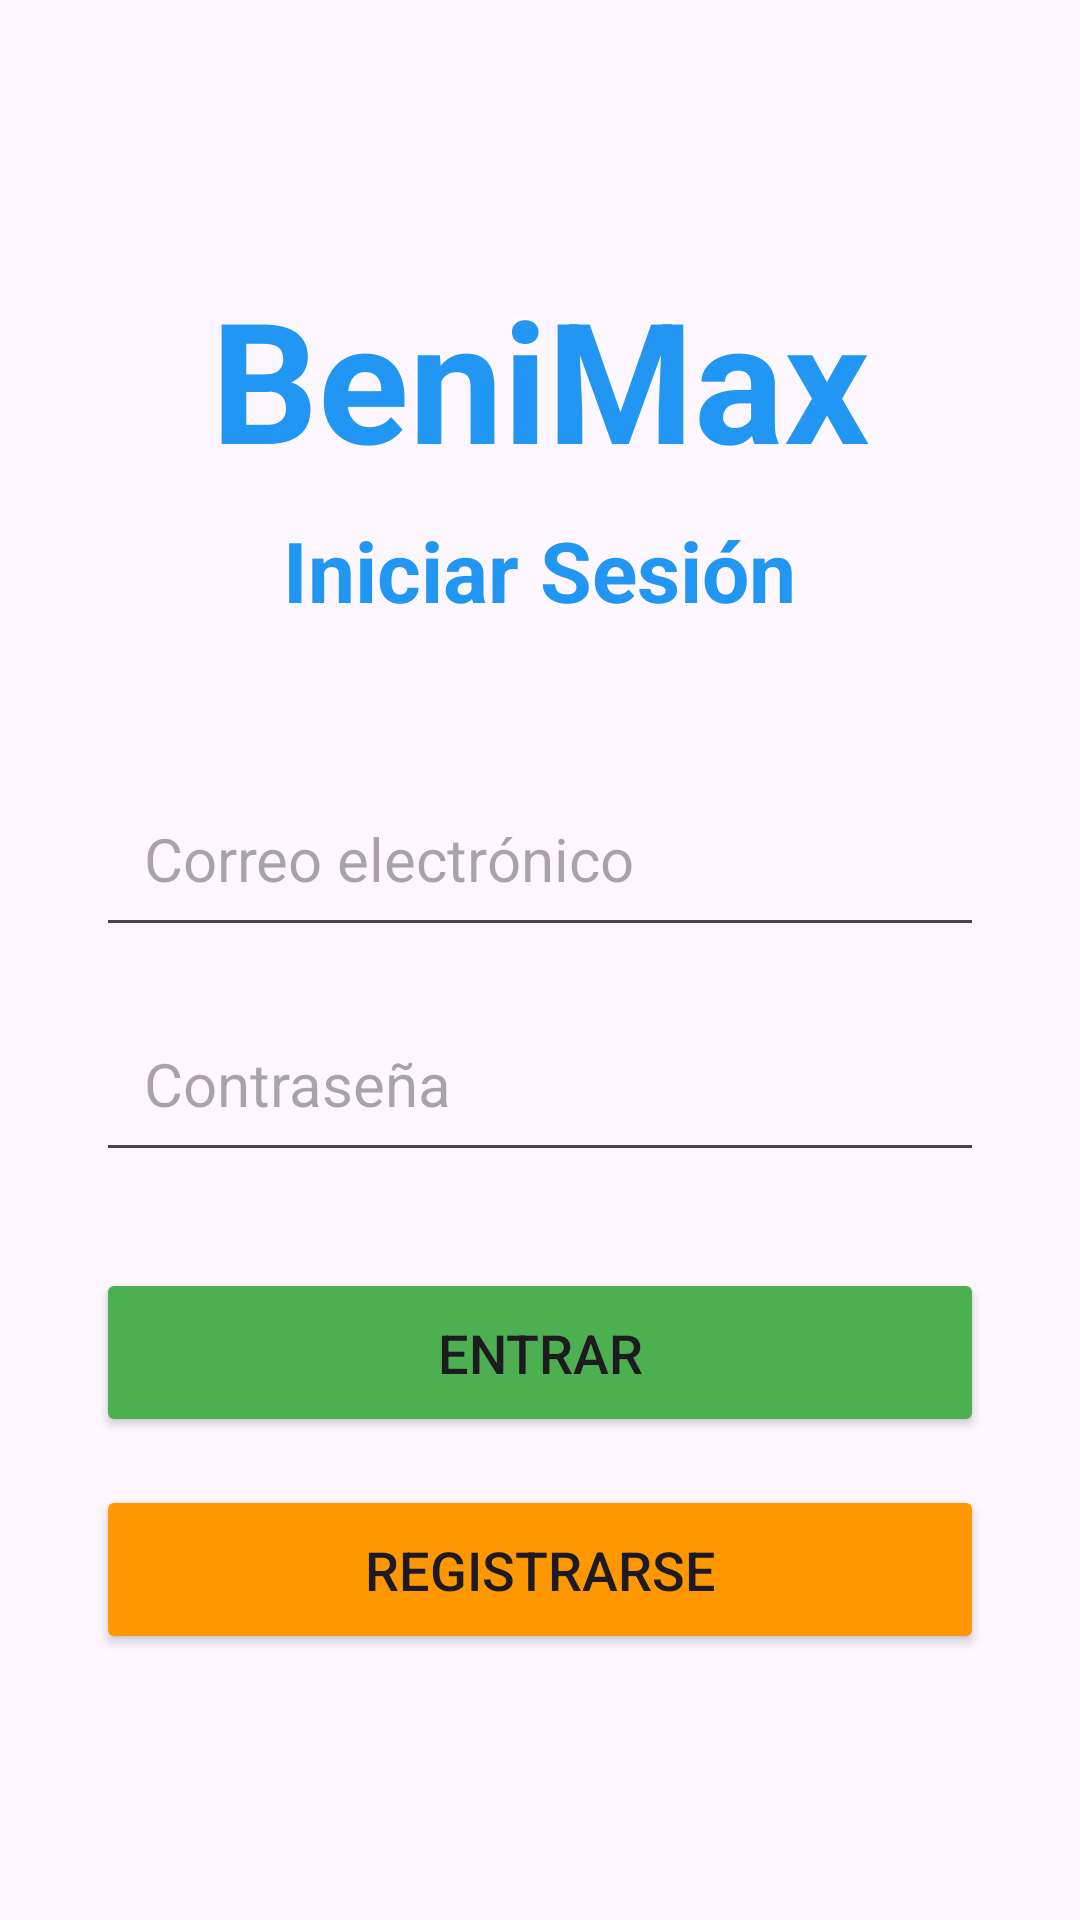

Layout XML and referenced resources for this Android screen:
<!-- AndroidManifest.xml: application theme Theme.BeniMax -->
<!-- res/layout/activity_login.xml -->
<?xml version="1.0" encoding="utf-8"?>
<LinearLayout xmlns:android="http://schemas.android.com/apk/res/android"
    android:layout_width="match_parent"
    android:layout_height="match_parent"
    android:orientation="vertical"
    android:padding="32dp"
    android:gravity="center">

    <TextView
        android:layout_width="wrap_content"
        android:layout_height="wrap_content"
        android:text="BeniMax"
        android:textColor="#2196F3"
        android:textSize="56sp"
        android:textStyle="bold"
        android:layout_marginBottom="8dp" />

    <TextView
        android:id="@+id/textView"
        android:layout_width="wrap_content"
        android:layout_height="wrap_content"
        android:text="Iniciar Sesión"
        android:textColor="#2196F3"
        android:textSize="28sp"
        android:textStyle="bold"
        android:layout_marginBottom="48dp" />

    <EditText
        android:id="@+id/etCorreo"
        android:layout_width="match_parent"
        android:layout_height="wrap_content"
        android:hint="Correo electrónico"
        android:inputType="textEmailAddress"
        android:textSize="20sp"
        android:padding="16dp"
        android:layout_marginBottom="16dp" />

    <EditText
        android:id="@+id/etContra"
        android:layout_width="match_parent"
        android:layout_height="wrap_content"
        android:hint="Contraseña"
        android:inputType="textPassword"
        android:textSize="20sp"
        android:padding="16dp"
        android:layout_marginBottom="32dp" />

    <Button
        android:id="@+id/btnValidarlog"
        android:layout_width="match_parent"
        android:layout_height="wrap_content"
        android:backgroundTint="#4CAF50"
        android:padding="16dp"
        android:text="Entrar"
        android:textSize="18sp"
        android:layout_marginBottom="16dp"/>

    <Button
        android:id="@+id/btnRegistrarse"
        android:layout_width="match_parent"
        android:layout_height="wrap_content"
        android:backgroundTint="#FF9800"
        android:padding="16dp"
        android:text="Registrarse"
        android:textSize="18sp" />

</LinearLayout>
<!-- resources referenced by this layout -->
<resources>
  <style name="Theme.BeniMax" parent="Base.Theme.BeniMax" />
  <style name="Base.Theme.BeniMax" parent="Theme.Material3.DayNight.NoActionBar">
          
          
      </style>
</resources>
